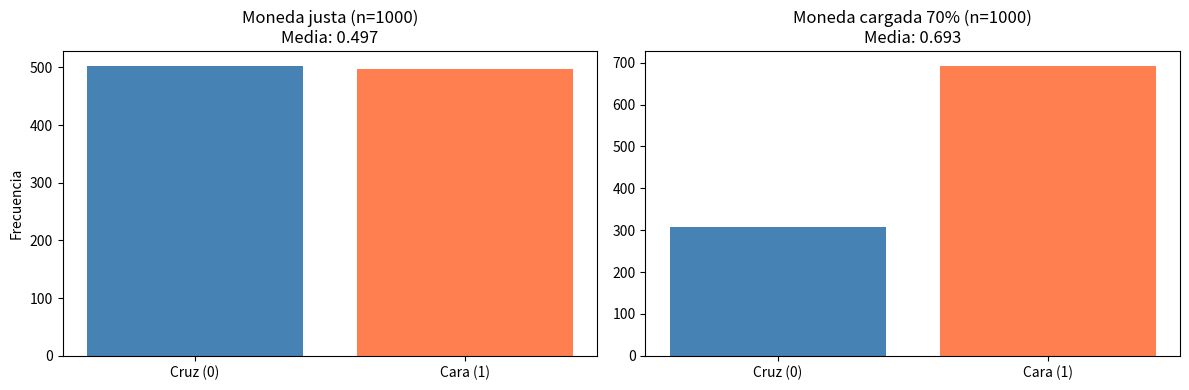
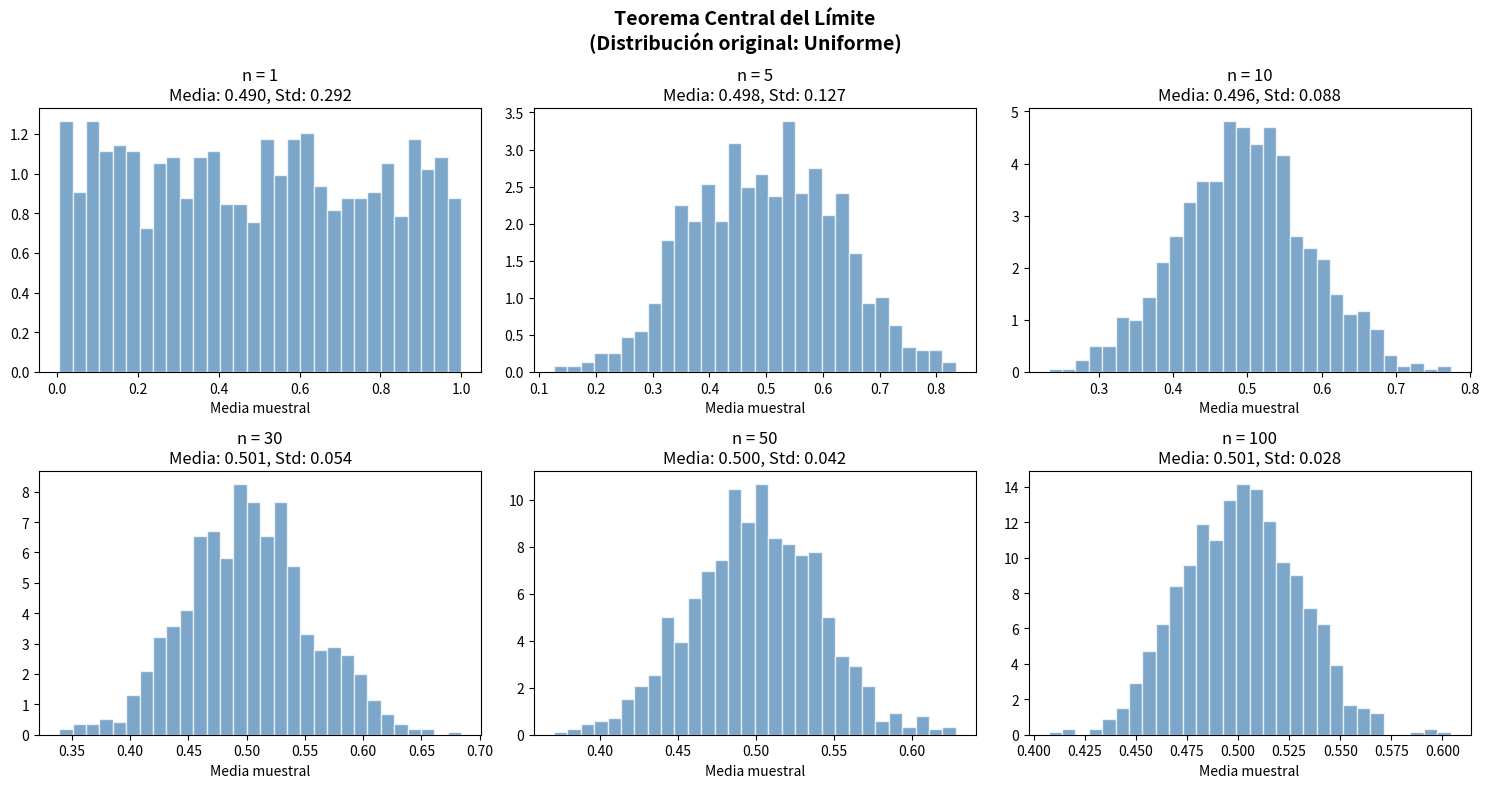
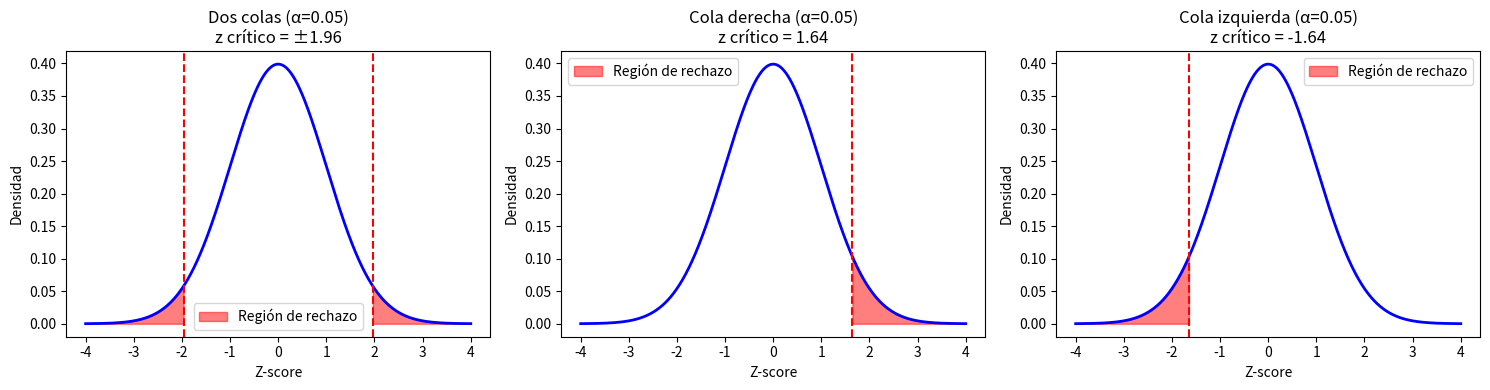

Here is the Python script that generated these plots, in order: (Note: this script raises an exception after producing the figures.)
import numpy as np
import matplotlib.pyplot as plt
import scipy.stats as stats

# Ejemplo: moneda justa
# Cara = 1, Cruz = 0
valores = [0, 1]
probabilidades = [0.5, 0.5]

valor_esperado = sum(v * p for v, p in zip(valores, probabilidades))
print(f"Valor esperado (moneda justa): {valor_esperado}")

# Moneda cargada (70% cara)
probabilidades_cargada = [0.3, 0.7]
valor_esperado_cargada = sum(v * p for v, p in zip(valores, probabilidades_cargada))
print(f"Valor esperado (moneda cargada 70%): {valor_esperado_cargada}")

# Simulación: lanzar moneda 1000 veces
np.random.seed(42)
n_lanzamientos = 1000

# Moneda justa
lanzamientos_justa = np.random.binomial(1, 0.5, n_lanzamientos)
# Moneda cargada
lanzamientos_cargada = np.random.binomial(1, 0.7, n_lanzamientos)

fig, axes = plt.subplots(1, 2, figsize=(12, 4))

# Distribución moneda justa
axes[0].bar(["Cruz (0)", "Cara (1)"],
            [sum(lanzamientos_justa == 0), sum(lanzamientos_justa == 1)],
            color=["steelblue", "coral"])
axes[0].set_title(f"Moneda justa (n={n_lanzamientos})\nMedia: {lanzamientos_justa.mean():.3f}")
axes[0].set_ylabel("Frecuencia")

# Distribución moneda cargada
axes[1].bar(["Cruz (0)", "Cara (1)"],
            [sum(lanzamientos_cargada == 0), sum(lanzamientos_cargada == 1)],
            color=["steelblue", "coral"])
axes[1].set_title(f"Moneda cargada 70% (n={n_lanzamientos})\nMedia: {lanzamientos_cargada.mean():.3f}")

plt.tight_layout()
plt.show()

# Demostración visual del TCL
np.random.seed(42)

fig, axes = plt.subplots(2, 3, figsize=(15, 8))

tamanos_muestra = [1, 5, 10, 30, 50, 100]
n_muestras = 1000

for ax, n in zip(axes.flatten(), tamanos_muestra):
    # Distribución original: uniforme (no normal)
    medias = [np.random.uniform(0, 1, n).mean() for _ in range(n_muestras)]
    
    ax.hist(medias, bins=30, density=True, color="steelblue", alpha=0.7, edgecolor="white")
    ax.set_title(f"n = {n}\nMedia: {np.mean(medias):.3f}, Std: {np.std(medias):.3f}")
    ax.set_xlabel("Media muestral")

plt.suptitle("Teorema Central del Límite\n(Distribución original: Uniforme)",
             fontsize=14, fontweight="bold")
plt.tight_layout()
plt.show()

print("\nObserva cómo con n=30+ la distribución se vuelve normal,")
print("¡sin importar que la distribución original sea uniforme!")

# Visualizar regiones de rechazo
fig, axes = plt.subplots(1, 3, figsize=(15, 4))

x = np.linspace(-4, 4, 1000)
y = stats.norm.pdf(x)
alpha = 0.05

# Test de dos colas
z_critico = stats.norm.ppf(1 - alpha/2)
axes[0].plot(x, y, 'b-', linewidth=2)
axes[0].fill_between(x, y, where=(x < -z_critico), color='red', alpha=0.5, label='Región de rechazo')
axes[0].fill_between(x, y, where=(x > z_critico), color='red', alpha=0.5)
axes[0].axvline(-z_critico, color='red', linestyle='--')
axes[0].axvline(z_critico, color='red', linestyle='--')
axes[0].set_title(f'Dos colas (α={alpha})\nz crítico = ±{z_critico:.2f}')
axes[0].legend()

# Test cola derecha
z_critico_r = stats.norm.ppf(1 - alpha)
axes[1].plot(x, y, 'b-', linewidth=2)
axes[1].fill_between(x, y, where=(x > z_critico_r), color='red', alpha=0.5, label='Región de rechazo')
axes[1].axvline(z_critico_r, color='red', linestyle='--')
axes[1].set_title(f'Cola derecha (α={alpha})\nz crítico = {z_critico_r:.2f}')
axes[1].legend()

# Test cola izquierda
z_critico_l = stats.norm.ppf(alpha)
axes[2].plot(x, y, 'b-', linewidth=2)
axes[2].fill_between(x, y, where=(x < z_critico_l), color='red', alpha=0.5, label='Región de rechazo')
axes[2].axvline(z_critico_l, color='red', linestyle='--')
axes[2].set_title(f'Cola izquierda (α={alpha})\nz crítico = {z_critico_l:.2f}')
axes[2].legend()

for ax in axes:
    ax.set_xlabel('Z-score')
    ax.set_ylabel('Densidad')

plt.tight_layout()
plt.show()

import scipy.stats as stats

# Datos del experimento
n_A = 1000   # Usuarios grupo A
n_B = 1000   # Usuarios grupo B
conv_A = 120  # Conversiones grupo A (12%)
conv_B = 145  # Conversiones grupo B (14.5%)

tasa_A = conv_A / n_A
tasa_B = conv_B / n_B

print(f"Tasa de conversión A (azul): {tasa_A:.1%}")
print(f"Tasa de conversión B (naranja): {tasa_B:.1%}")
print(f"Diferencia: {(tasa_B - tasa_A):.1%}")

# Test de proporciones (z-test)
from statsmodels.stats.proportion import proportions_ztest

count = np.array([conv_B, conv_A])
nobs = np.array([n_B, n_A])

# Test de una cola (alternativa: B > A)
z_stat, p_valor = proportions_ztest(count, nobs, alternative='larger')

alpha = 0.05
print(f"Z-statistic: {z_stat:.4f}")
print(f"P-valor: {p_valor:.4f}")
print(f"Nivel de significancia: {alpha}")
print()

if p_valor < alpha:
    print("✅ RECHAZAMOS H₀")
    print("El botón naranja genera significativamente más conversiones.")
    print("Recomendación: implementar el botón naranja.")
else:
    print("❌ NO RECHAZAMOS H₀")
    print("No hay evidencia suficiente de que el botón naranja sea mejor.")
    print("Recomendación: mantener el botón azul.")

# Visualizar los resultados
fig, axes = plt.subplots(1, 2, figsize=(12, 4))

# Tasas de conversión
grupos = ["A (Azul)", "B (Naranja)"]
tasas = [tasa_A * 100, tasa_B * 100]
colores = ["steelblue", "coral"]

bars = axes[0].bar(grupos, tasas, color=colores, edgecolor="white", linewidth=1.5)
axes[0].set_ylabel("Tasa de conversión (%)")
axes[0].set_title("Comparación de tasas de conversión")
axes[0].set_ylim(0, 20)

for bar, tasa in zip(bars, tasas):
    axes[0].text(bar.get_x() + bar.get_width()/2, bar.get_height() + 0.3,
                f"{tasa:.1f}%", ha="center", fontweight="bold")

# Distribución del z-statistic
x = np.linspace(-4, 4, 1000)
y = stats.norm.pdf(x)
z_critico = stats.norm.ppf(1 - alpha)

axes[1].plot(x, y, 'b-', linewidth=2)
axes[1].fill_between(x, y, where=(x > z_critico), color='red', alpha=0.3, label=f'Región de rechazo (α={alpha})')
axes[1].axvline(z_stat, color='green', linewidth=2, linestyle='-', label=f'Z observado = {z_stat:.2f}')
axes[1].axvline(z_critico, color='red', linewidth=2, linestyle='--', label=f'Z crítico = {z_critico:.2f}')
axes[1].set_title(f"Test estadístico\np-valor = {p_valor:.4f}")
axes[1].legend()
axes[1].set_xlabel("Z-score")

plt.tight_layout()
plt.show()

from statsmodels.stats.proportion import proportions_ztest
import numpy as np

# Tu código aquí
